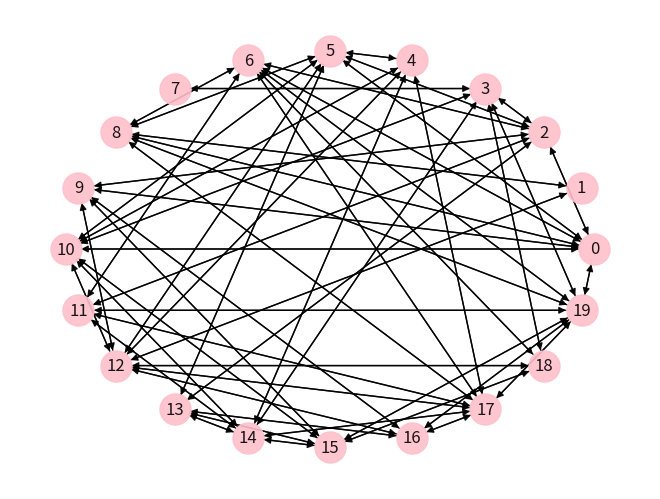

Write the Python code that produced this figure.
import random
import networkx as nx
import numpy as np
import matplotlib.pyplot as plt

def graph(n, m, directed=False, weighted=False):
    '''
    Generates a random graph

    n: number of nodes
    m: max number of edges
    directed: if False, matrix will be symmetrical
    weighted: if False, all matrix values will be 1 or True
    '''
    ## Make these input params?
    edge_prob = 1 + 0.4 # 40% probability of an edge being formed
    weight_min, weight_max = 1, 9

    # default_value = None
    default_value = 0
    out = [[default_value for _ in range(n)] for _ in range(n)]
    edge_count = 0
    
    for y in range(n):
        for x in range(n):
            if edge_count >= m:
                return out 

            if x != y:
                if directed or (not directed and x > y):
                    if random.random() * edge_prob >= 1:
                        edge_count += 1
                        if not weighted:
                            weight = 1
                        else:
                            weight = random.randint(weight_min, weight_max)
                        
                        out[y][x] = weight
                        if not directed:
                            out[x][y] = weight

    return out


def print_matrix(m):
    pairs = [
        ('[[', '['),
        (']]', ']'),
        ('], [', ']\n['),
        ('None', '-')
    ]

    out = str(m)
    for a, b in pairs:
        out = out.replace(a, b)
    print(out)


def deep_count(m, value):
    total = 0
    for row in m:
        total += row.count(value)
    return total 


def draw(matrix, with_weights=False):
    m = np.array(matrix)
    print(m)
    g = nx.DiGraph(m)
    pos = nx.spring_layout(g)
    if with_weights:
        labels = nx.get_edge_attributes(g, 'weight')
        # print(f'LABELS: {labels}')
        # nx.draw_circular(g, with_labels=True)
        # edge_labels = nx.draw_networkx_edge_labels(g, pos, edge_labels=labels)

        # pos = nx.spring_layout(g)
        pos = nx.circular_layout(g)
        plt.figure()    
        nx.draw(g,pos,edge_color='black',width=1,linewidths=1,\
            node_size=500,node_color='pink',alpha=0.9,\
            labels={node:node for node in g.nodes()})
        nx.draw_networkx_edge_labels(g,pos,edge_labels=labels,font_color='red')
        plt.axis('off')
    else:
        nx.draw_circular(g, edge_color='black', width=1, linewidths=1,\
            node_size=500, node_color='pink', alpha=0.9,\
            with_labels=True)
        # nx.draw(g, pos=pos, with_labels=True)
    # nx.draw_shell(g, nlist=[range(len(matrix)//3), range(len(matrix)//3, len(matrix))],
    #     with_labels=True)
    plt.show()



if __name__ == '__main__':
    n = 20
    m = n * 3
    out = graph(n, m, directed=False, weighted=True)
    print_matrix(out)
    draw(out, with_weights=False)
